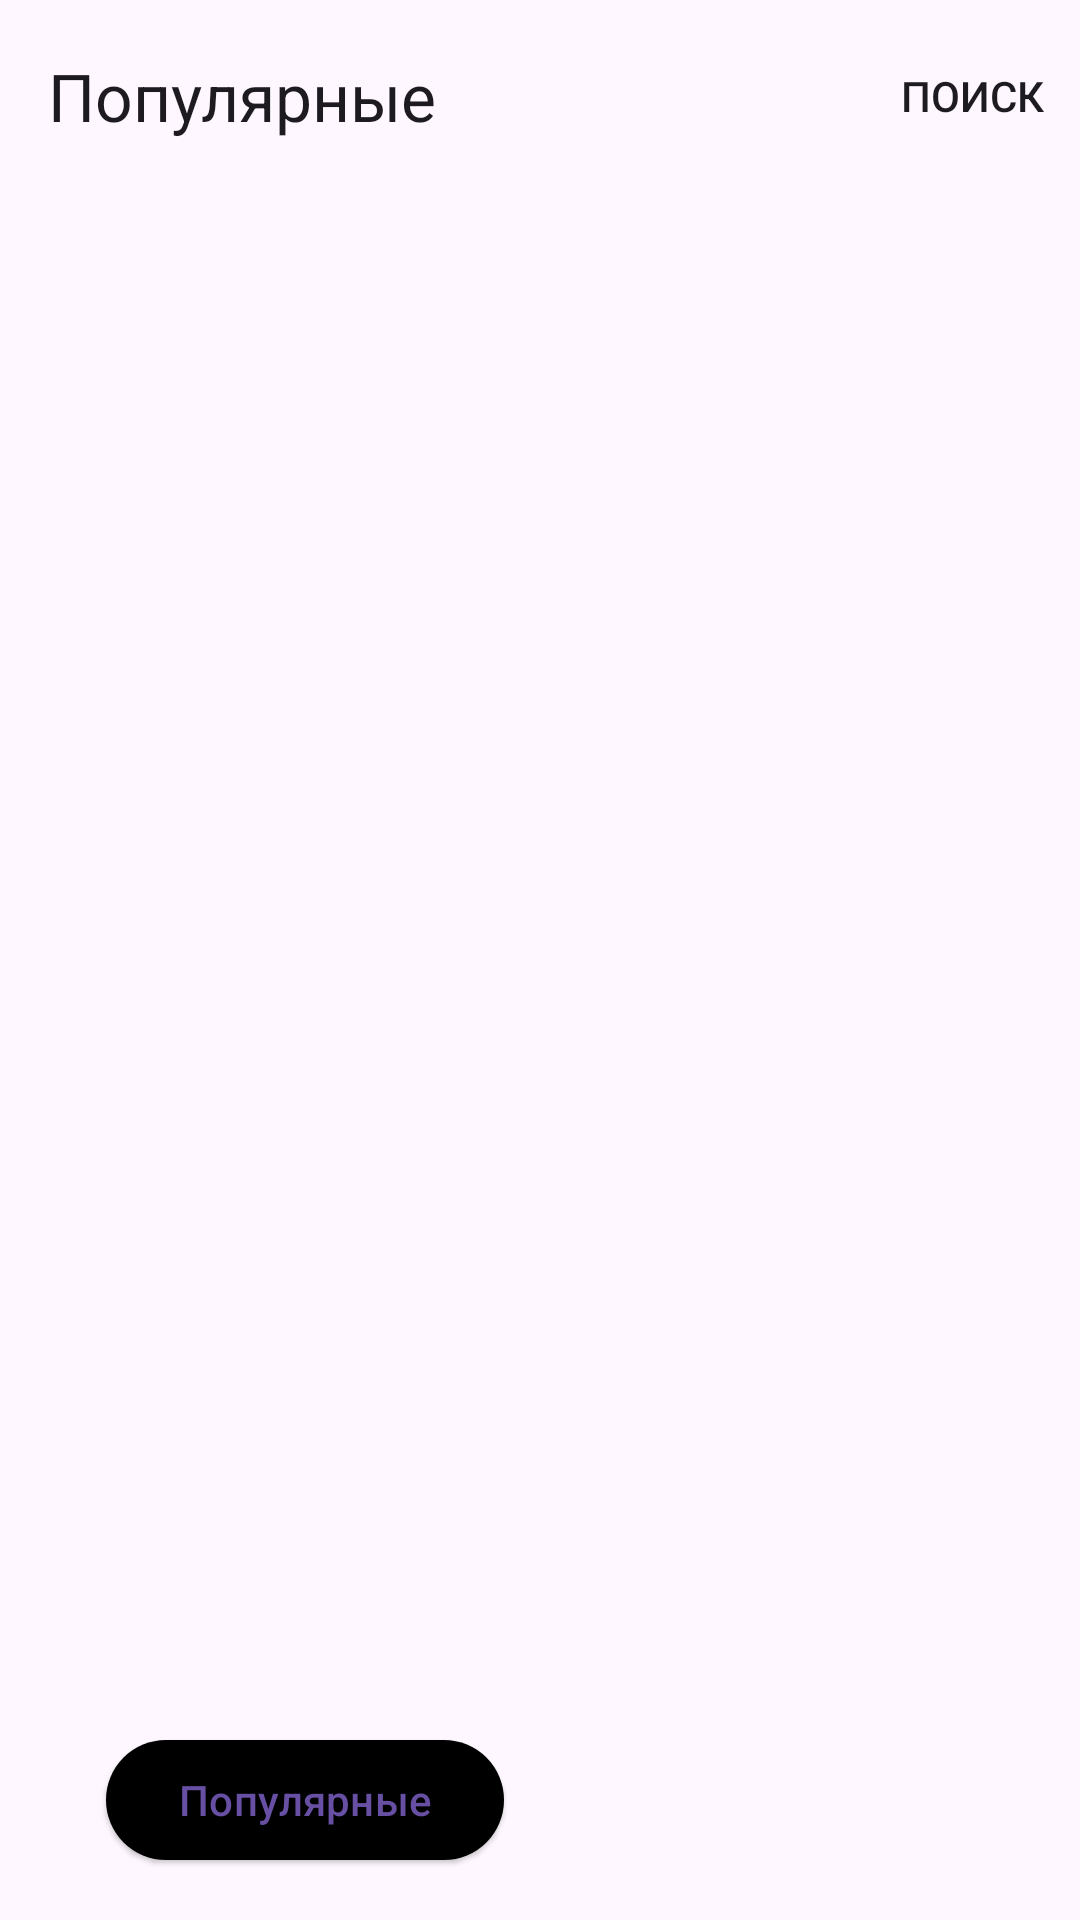

Produce the Android XML layout that renders to this screen, including the resource entries it uses.
<!-- AndroidManifest.xml: application theme Theme.LaboratoryWorkApplication -->
<!-- res/layout/fragment_top_films.xml -->
<?xml version="1.0" encoding="utf-8"?>
<androidx.constraintlayout.widget.ConstraintLayout xmlns:android="http://schemas.android.com/apk/res/android"
    xmlns:app="http://schemas.android.com/apk/res-auto"
    xmlns:tools="http://schemas.android.com/tools"
    android:layout_width="match_parent"
    android:layout_height="match_parent"
    tools:context=".ui.top_films.TopFilmsFragment">

    <androidx.coordinatorlayout.widget.CoordinatorLayout
        android:layout_width="0dp"
        android:layout_height="0dp"
        android:layout_marginBottom="@dimen/margin_64"
        app:layout_constraintBottom_toTopOf="@+id/popular_btn"
        app:layout_constraintEnd_toEndOf="parent"
        app:layout_constraintStart_toStartOf="parent"
        app:layout_constraintTop_toTopOf="parent"
        >

        <com.google.android.material.appbar.AppBarLayout
            android:layout_width="match_parent"
            android:layout_height="wrap_content">

            <com.google.android.material.appbar.MaterialToolbar
                android:id="@+id/top_app_bar"
                android:layout_width="match_parent"
                android:layout_height="?attr/actionBarSize"
                app:menu="@menu/top_app_bar"
                app:title="@string/popular" />

        </com.google.android.material.appbar.AppBarLayout>

        <androidx.recyclerview.widget.RecyclerView
            android:id="@+id/top_films_rv"
            android:layout_width="match_parent"
            android:layout_height="match_parent"
            app:layout_behavior="@string/appbar_scrolling_view_behavior" />

    </androidx.coordinatorlayout.widget.CoordinatorLayout>

    <com.google.android.material.button.MaterialButton
        android:id="@+id/popular_btn"
        style="@style/Widget.Material3.Button.ElevatedButton"
        android:layout_width="wrap_content"
        android:layout_height="wrap_content"
        android:layout_marginBottom="@dimen/margin_16"
        android:text="@string/popular"
        app:backgroundTint="@color/light_blue"
        app:layout_constraintBottom_toBottomOf="parent"
        app:layout_constraintEnd_toStartOf="@id/favourites_btn"
        app:layout_constraintStart_toStartOf="parent"
        tools:ignore="DuplicateSpeakableTextCheck" />

    <com.google.android.material.button.MaterialButton
        android:id="@+id/favourites_btn"
        android:layout_width="wrap_content"
        android:layout_height="wrap_content"
        android:layout_marginBottom="@dimen/margin_16"
        android:text="@string/favourites"
        android:visibility="invisible"
        app:layout_constraintBottom_toBottomOf="parent"
        app:layout_constraintEnd_toEndOf="parent"
        app:layout_constraintStart_toEndOf="@+id/popular_btn"
        tools:visibility="visible" />

    <ProgressBar
        android:id="@+id/progress"
        style="?android:indeterminateProgressStyle"
        android:layout_width="@dimen/size_progress_bar"
        android:layout_height="@dimen/size_progress_bar"
        android:layout_gravity="center"
        android:visibility="gone"
        app:layout_constraintBottom_toBottomOf="parent"
        app:layout_constraintEnd_toEndOf="parent"
        app:layout_constraintStart_toStartOf="parent"
        app:layout_constraintTop_toTopOf="parent" />
</androidx.constraintlayout.widget.ConstraintLayout>
<!-- resources referenced by this layout -->
<resources>
  <dimen name="margin_16">16dp</dimen>
  <dimen name="margin_64">64dp</dimen>
  <dimen name="size_progress_bar">48dp</dimen>
  <string name="favourites">Избранное</string>
  <string name="popular">Популярные</string>
  <style name="Theme.LaboratoryWorkApplication" parent="Base.Theme.LaboratoryWorkApplication">
          <item name="android:windowTranslucentStatus">true</item>
      </style>
  <style name="Base.Theme.LaboratoryWorkApplication" parent="Theme.Material3.DayNight.NoActionBar">
          
          
      </style>
</resources>
